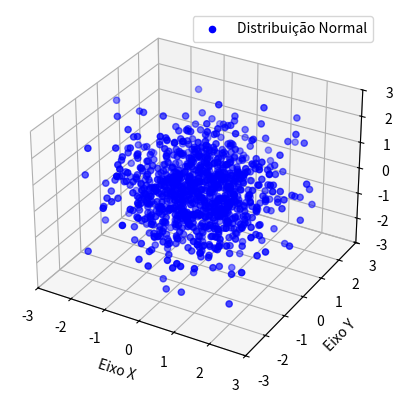

Recreate this plot in Python.
import numpy as np
import matplotlib.pyplot as plt

# Parâmetros da distribuição normal
mu = [0, 0, 0]  # Médias dos eixos x, y e z
sigma = [1, 1, 1]  # Desvios padrão dos eixos x, y e z

# Cria um conjunto de pontos (x, y, z) seguindo a distribuição normal multivariada
num_points = 1000
np.random.seed(0)
points = np.random.multivariate_normal(mu, np.diag(sigma), num_points)

# Cria um gráfico 3D
fig = plt.figure()
ax = fig.add_subplot(111, projection='3d')

# Plota os pontos no gráfico 3D
ax.scatter(points[:, 0], points[:, 1], points[:, 2], c='b', marker='o', label='Distribuição Normal')

# Defina rótulos para os eixos
ax.set_xlabel('Eixo X')
ax.set_ylabel('Eixo Y')
ax.set_zlabel('Eixo Z')

# Defina limites dos eixos, se necessário
ax.set_xlim([-3, 3])
ax.set_ylim([-3, 3])
ax.set_zlim([-3, 3])

# Exibe o gráfico
plt.legend()
plt.show()

